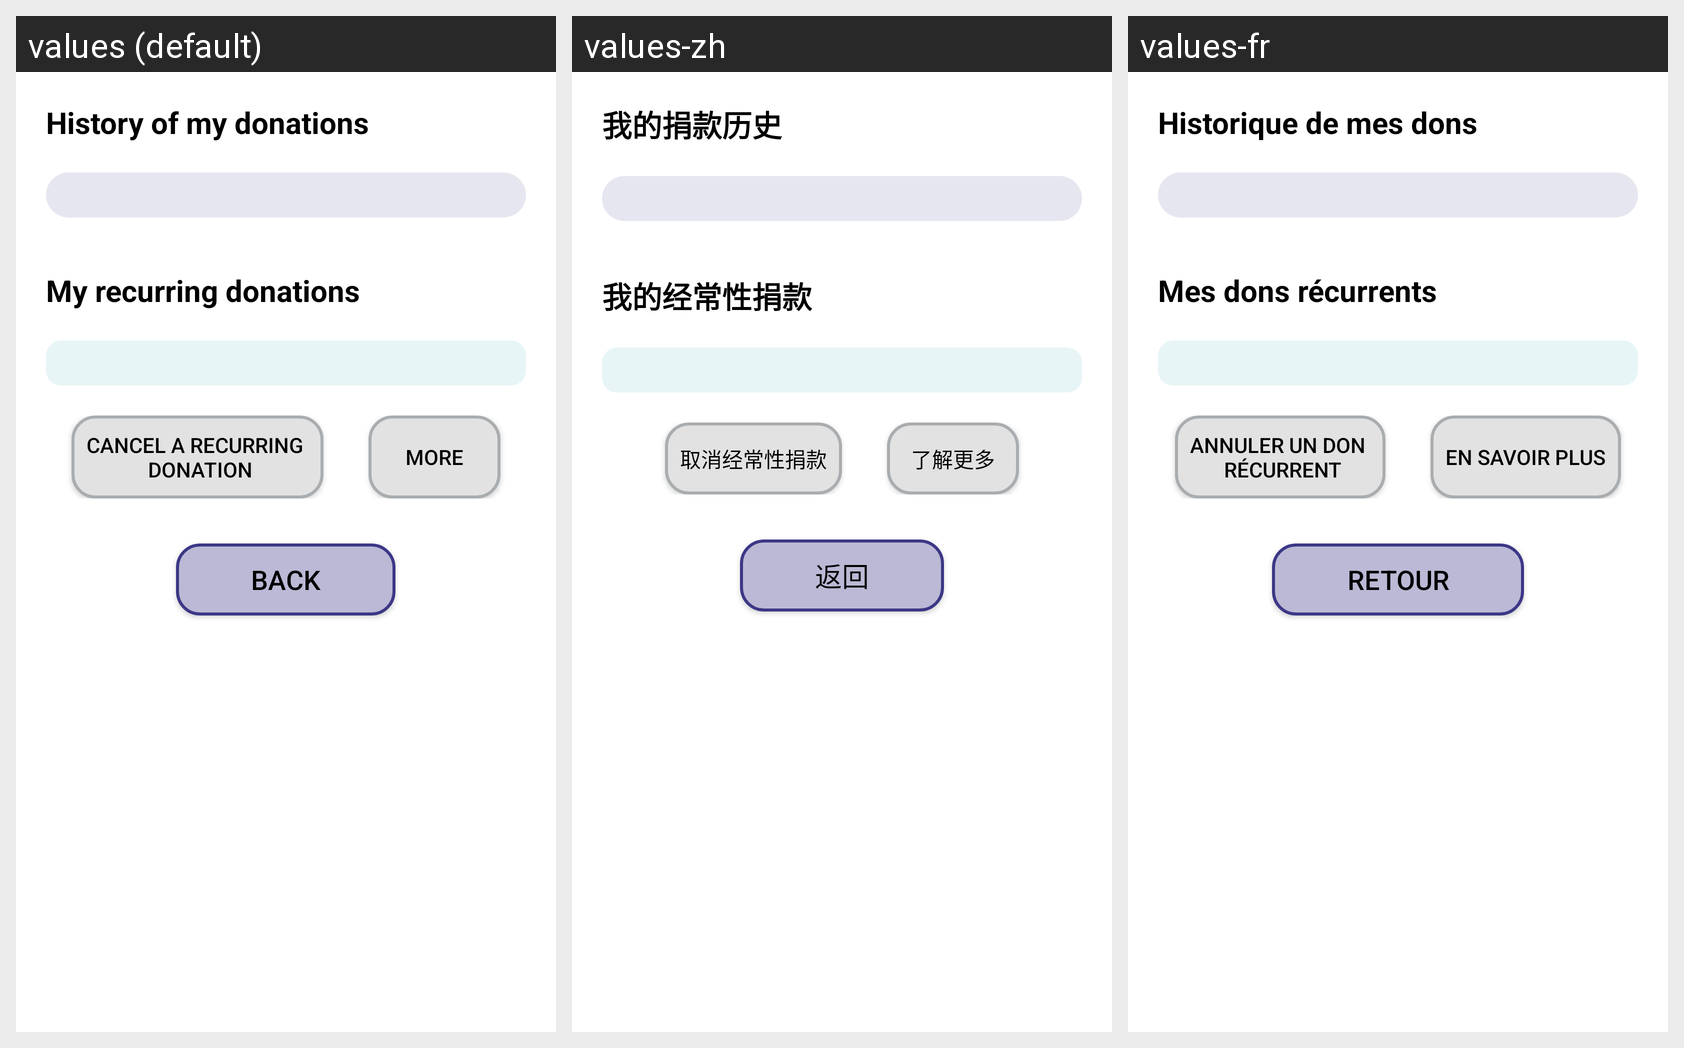

Translations of the strings shown on this Android screen, per locale in the grid:
Android screen res/layout/fragment_mes_dons.xml rendered under 3 locales, left to right: values (default), values-zh, values-fr. Device: Nexus 5 (rendered at 1080×1920; each locale shown at half size, 540×960, under a caption strip naming it); theme Theme.AppFranceAssosSante.
Strings drawn on this screen, with the default value and each locale's value (text and hints the layout hard-codes, and strings that could not be matched under every locale, appear in the picture but are not listed):

histo
  values: History of my donations
  values-zh: 我的捐款历史
  values-fr: Historique de mes dons

mesdonsrec
  values: My recurring donations
  values-zh: 我的经常性捐款
  values-fr: Mes dons récurrents

annuledon
  values: Cancel a recurring 
       donation
  values-zh: 取消经常性捐款
  values-fr: Annuler un don 
       récurrent

more
  values: More
  values-zh: 了解更多
  values-fr: En savoir plus

retour
  values: Back
  values-zh: 返回
  values-fr: Retour
